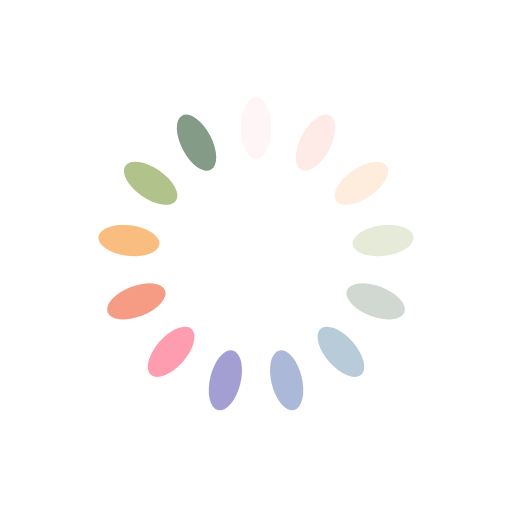
t = 0.00 s
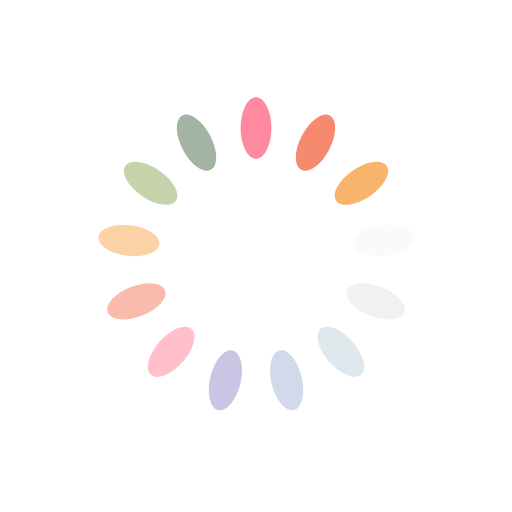
t = 0.25 s
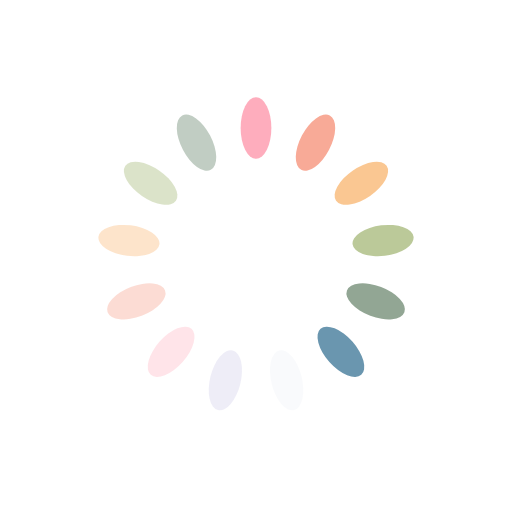
t = 0.50 s
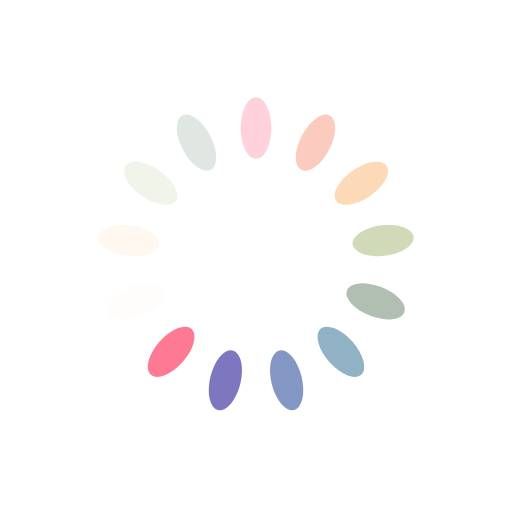
t = 0.75 s

The animated SVG that drew these frames (rendered in a browser with its animation timeline set to each time). Animation: 13 SMIL elements (animate=13); one cycle of 1.00 s, repeats indefinitely.

<?xml version="1.0" encoding="utf-8"?>
<svg xmlns="http://www.w3.org/2000/svg" xmlns:xlink="http://www.w3.org/1999/xlink" style="margin: auto; background: none; display: block; shape-rendering: auto;" width="80px" height="80px" viewBox="0 0 100 100" preserveAspectRatio="xMidYMid">
<g transform="rotate(0 50 50)">
  <rect x="47" y="19" rx="3" ry="6" width="6" height="12" fill="#fe718d">
    <animate attributeName="opacity" values="1;0" keyTimes="0;1" dur="1s" begin="-0.9230769230769231s" repeatCount="indefinite"></animate>
  </rect>
</g><g transform="rotate(27.692307692307693 50 50)">
  <rect x="47" y="19" rx="3" ry="6" width="6" height="12" fill="#f47e60">
    <animate attributeName="opacity" values="1;0" keyTimes="0;1" dur="1s" begin="-0.8461538461538461s" repeatCount="indefinite"></animate>
  </rect>
</g><g transform="rotate(55.38461538461539 50 50)">
  <rect x="47" y="19" rx="3" ry="6" width="6" height="12" fill="#f8b26a">
    <animate attributeName="opacity" values="1;0" keyTimes="0;1" dur="1s" begin="-0.7692307692307693s" repeatCount="indefinite"></animate>
  </rect>
</g><g transform="rotate(83.07692307692308 50 50)">
  <rect x="47" y="19" rx="3" ry="6" width="6" height="12" fill="#abbd81">
    <animate attributeName="opacity" values="1;0" keyTimes="0;1" dur="1s" begin="-0.6923076923076923s" repeatCount="indefinite"></animate>
  </rect>
</g><g transform="rotate(110.76923076923077 50 50)">
  <rect x="47" y="19" rx="3" ry="6" width="6" height="12" fill="#849b87">
    <animate attributeName="opacity" values="1;0" keyTimes="0;1" dur="1s" begin="-0.6153846153846154s" repeatCount="indefinite"></animate>
  </rect>
</g><g transform="rotate(138.46153846153845 50 50)">
  <rect x="47" y="19" rx="3" ry="6" width="6" height="12" fill="#6492ac">
    <animate attributeName="opacity" values="1;0" keyTimes="0;1" dur="1s" begin="-0.5384615384615384s" repeatCount="indefinite"></animate>
  </rect>
</g><g transform="rotate(166.15384615384616 50 50)">
  <rect x="47" y="19" rx="3" ry="6" width="6" height="12" fill="#637cb5">
    <animate attributeName="opacity" values="1;0" keyTimes="0;1" dur="1s" begin="-0.46153846153846156s" repeatCount="indefinite"></animate>
  </rect>
</g><g transform="rotate(193.84615384615384 50 50)">
  <rect x="47" y="19" rx="3" ry="6" width="6" height="12" fill="#6a63b6">
    <animate attributeName="opacity" values="1;0" keyTimes="0;1" dur="1s" begin="-0.38461538461538464s" repeatCount="indefinite"></animate>
  </rect>
</g><g transform="rotate(221.53846153846155 50 50)">
  <rect x="47" y="19" rx="3" ry="6" width="6" height="12" fill="#fe718d">
    <animate attributeName="opacity" values="1;0" keyTimes="0;1" dur="1s" begin="-0.3076923076923077s" repeatCount="indefinite"></animate>
  </rect>
</g><g transform="rotate(249.23076923076923 50 50)">
  <rect x="47" y="19" rx="3" ry="6" width="6" height="12" fill="#f47e60">
    <animate attributeName="opacity" values="1;0" keyTimes="0;1" dur="1s" begin="-0.23076923076923078s" repeatCount="indefinite"></animate>
  </rect>
</g><g transform="rotate(276.9230769230769 50 50)">
  <rect x="47" y="19" rx="3" ry="6" width="6" height="12" fill="#f8b26a">
    <animate attributeName="opacity" values="1;0" keyTimes="0;1" dur="1s" begin="-0.15384615384615385s" repeatCount="indefinite"></animate>
  </rect>
</g><g transform="rotate(304.61538461538464 50 50)">
  <rect x="47" y="19" rx="3" ry="6" width="6" height="12" fill="#abbd81">
    <animate attributeName="opacity" values="1;0" keyTimes="0;1" dur="1s" begin="-0.07692307692307693s" repeatCount="indefinite"></animate>
  </rect>
</g><g transform="rotate(332.3076923076923 50 50)">
  <rect x="47" y="19" rx="3" ry="6" width="6" height="12" fill="#849b87">
    <animate attributeName="opacity" values="1;0" keyTimes="0;1" dur="1s" begin="0s" repeatCount="indefinite"></animate>
  </rect>
</g>
<!-- [ldio] generated by https://loading.io/ --></svg>
